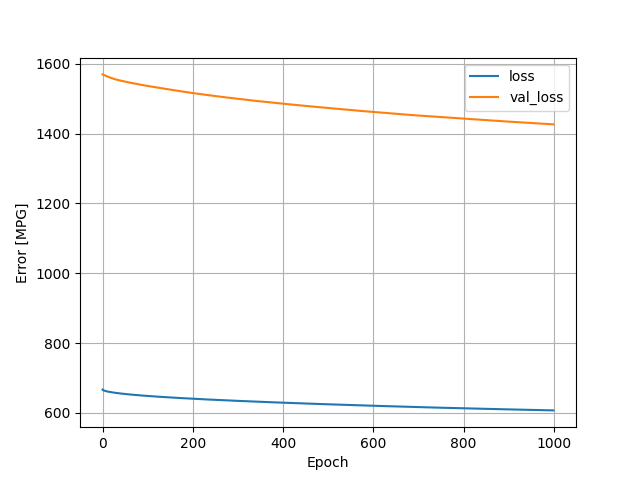

The data file committed next to this chart (first rows):
, loss, val_loss, epoch
0, 666.8, 1570, 0
1, 665.5, 1569, 1
2, 664.8, 1569, 2
3, 664.2, 1568, 3
4, 663.7, 1568, 4
5, 663.2, 1567, 5
6, 662.8, 1567, 6
7, 662.5, 1566, 7
8, 662.2, 1565, 8
9, 661.8, 1565, 9
10, 661.6, 1564, 10
11, 661.3, 1564, 11
12, 661, 1563, 12
13, 660.7, 1562, 13
14, 660.5, 1562, 14
15, 660.3, 1561, 15
16, 660, 1561, 16
17, 659.8, 1560, 17
18, 659.6, 1560, 18
19, 659.3, 1560, 19
20, 659.1, 1559, 20
21, 658.9, 1559, 21
22, 658.7, 1558, 22
23, 658.5, 1558, 23
24, 658.3, 1557, 24
25, 658.1, 1557, 25
26, 657.9, 1557, 26
27, 657.7, 1556, 27
28, 657.6, 1556, 28
29, 657.4, 1555, 29
30, 657.2, 1555, 30
31, 657, 1555, 31
32, 656.9, 1554, 32
33, 656.7, 1554, 33
34, 656.5, 1554, 34
35, 656.4, 1553, 35
36, 656.2, 1553, 36
37, 656, 1553, 37
38, 655.9, 1552, 38
39, 655.7, 1552, 39
40, 655.6, 1552, 40
41, 655.4, 1552, 41
42, 655.3, 1551, 42
43, 655.1, 1551, 43
44, 655, 1551, 44
45, 654.8, 1550, 45
46, 654.7, 1550, 46
47, 654.6, 1550, 47
48, 654.4, 1550, 48
49, 654.3, 1549, 49
50, 654.1, 1549, 50
51, 654, 1549, 51
52, 653.9, 1549, 52
53, 653.7, 1548, 53
54, 653.6, 1548, 54
55, 653.5, 1548, 55
56, 653.4, 1547, 56
57, 653.2, 1547, 57
58, 653.1, 1547, 58
59, 653, 1547, 59
... 940 more rows
